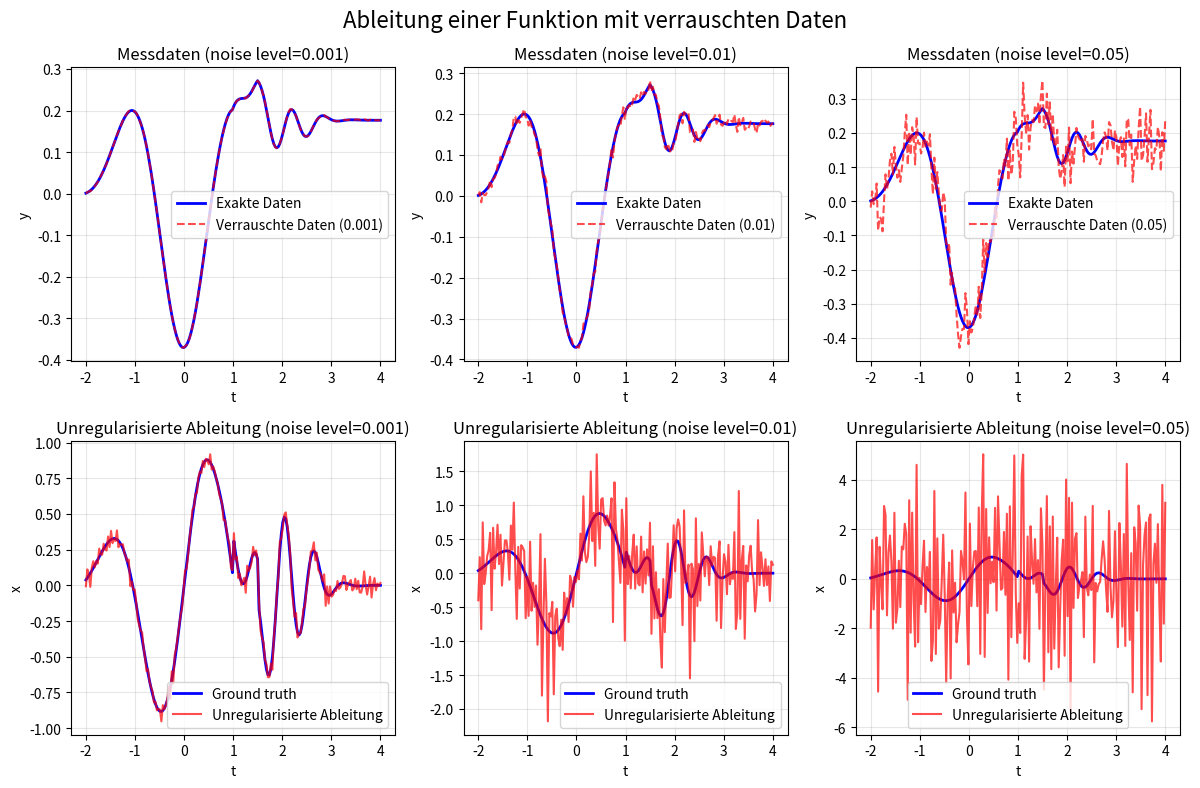

Here is the Python script that generated this plot: (Note: this script raises an exception after producing the figure.)
import numpy as np
import matplotlib.pyplot as plt
from scipy.ndimage import gaussian_filter1d

# Set random seed for reproducibility
rng = np.random.default_rng(42)

# Utility für Aufgaben
def todo():
    raise NotImplementedError("In dieser Zelle gibt es noch mindestens ein TODO!")

def true_function(t):
    """
    Diese Funktion produziert die Werte der ground truth x, die wir später rekonstruieren wollen.
    """
    return (
        np.sin(3 * t) * np.exp(-(t**2) / 2)
        + 0.5 * np.sin(10 * t) * np.exp(-((t - 2) ** 2) / 0.5)
        + 0.3 * (t > 1) * (t < 1.5)
    )

def integral_forward_model(x, h):
    """
    Approximiert die Integral-/Stammfunktion einer Funktion

    Args:
        x: Werte der zu integrierenden Funktion auf einem Gitter
        h: Schrittweite des Gitters (konstant vorausgesetzt)

    Returns:
        y: Kumulatives Integral der Werte in x
    """
    return np.append(0, h * np.cumsum(x))

def numerical_derivative(y, h):
    """
    Numerische Ableitung (Finite Vorwärtsdifferenzen)

    Args:
        y: Funktionswerte auf äquidistantem Gitter
        h: Schrittweite des Gitters (konstant vorausgesetzt)

    Returns:
        x: numerische Ableitung
    """
    return np.diff(y) / h

# Gitter der Funktionsauswertungen
n_grid = 200
t = np.linspace(-2, 4, n_grid)
h = t[1] - t[0]

# Ground truth = Auswertung der Funktion auf dem Gitter
x = true_function(t)

# Fehlerfreie Daten
y_clean = integral_forward_model(x, h)

# Verschiedene Standardabweichungen zum Testen von Messfehlern
noise_levels = [0.001, 0.01, 0.05]


fig, axes = plt.subplots(2, 3, figsize=(12, 8))
fig.suptitle(
    "Ableitung einer Funktion mit verrauschten Daten", fontsize=16
)
for i, noise_level in enumerate(noise_levels):
    # Versehe Daten künstlich mit kleinen Messfehlern
    y_noisy = y_clean + noise_level * rng.normal(size=y_clean.shape)

    # Berechne Ableitung
    x_unreg = numerical_derivative(y_noisy, h)

    ###### ab hier plotten wir nur Ergebnisse:
    # Plot 1: Messdaten
    axes[0, i].plot(t, y_clean[1:], "b-", label="Exakte Daten", linewidth=2)
    axes[0, i].plot(
        t,
        y_noisy[1:],
        "r--",
        label=f"Verrauschte Daten ({noise_level})",
        alpha=0.7,
    )
    axes[0, i].set_title(f"Messdaten (noise level={noise_level})")
    axes[0, i].set_xlabel("t")
    axes[0, i].set_ylabel("y")
    axes[0, i].legend()
    axes[0, i].grid(True, alpha=0.3)

    # Plot 2: Ableitungen ohne Regularisierung
    axes[1, i].plot(t, x, "b-", label="Ground truth", linewidth=2)
    axes[1, i].plot(t, x_unreg, "r-", label="Unregularisierte Ableitung", alpha=0.7)
    axes[1, i].set_title(f"Unregularisierte Ableitung (noise level={noise_level})")
    axes[1, i].set_xlabel("t")
    axes[1, i].set_ylabel("x")
    axes[1, i].legend()
    axes[1, i].grid(True, alpha=0.3)

plt.tight_layout()
plt.show()

def regularized_derivative(y, h, sigma=1.0):
    """
    Berechnet eine regularisierte Ableitung nach Glätten der Daten

    Args:
        y: Funktionswerte auf äquidistantem Gitter t0 < t1 < ... < tN
        h: Schrittweite
        sigma: Glättungsparameter (größer = mehr Glättung)

    Returns:
        x_reg: Regularisierte Ableitung
    """
    # Hinweis: Seht euch die import statements in der ersten Zelle des notebooks an.
    x_reg = todo()

    return x_reg

fig, axes = plt.subplots(3, 3, figsize=(12, 8))
fig.suptitle(
    "Regularisierte Ableitung einer Funktion mit verrauschten Daten", fontsize=16
)
for i, noise_level in enumerate(noise_levels):
    # Versehe Daten künstlich mit kleinen Messfehlern
    y_noisy = y_clean + noise_level * rng.normal(size=y_clean.shape)

    # Berechne Ableitung
    x_unreg = numerical_derivative(y_noisy, h)
    x_reg = regularized_derivative(y_noisy, h, sigma=3.0)

    # Plot 1: Messdaten
    axes[0, i].plot(t, y_clean[1:], "b-", label="Exakte Daten", linewidth=2)
    axes[0, i].plot(
        t,
        y_noisy[1:],
        "r--",
        label=f"Verrauschte Daten (sigma={noise_level})",
        alpha=0.7,
    )
    axes[0, i].set_title(f"Messdaten (Noise sigma={noise_level})")
    axes[0, i].set_xlabel("t")
    axes[0, i].set_ylabel("y")
    axes[0, i].legend()
    axes[0, i].grid(True, alpha=0.3)

    # Plot 2: Ableitungen ohne Regularisierung
    axes[1, i].plot(t, x, "b-", label="Ground truth", linewidth=2)
    axes[1, i].plot(t, x_unreg, "r-", label="Unregularisierte Ableitung", alpha=0.7)
    axes[1, i].set_title("Unregularisierte Ableitung")
    axes[1, i].set_xlabel("t")
    axes[1, i].set_ylabel("x")
    axes[1, i].legend()
    axes[1, i].grid(True, alpha=0.3)

    # Plot 3: Ableitungen mit Regularisierung
    axes[2, i].plot(t, x, "b-", label="True function", linewidth=2)
    axes[2, i].plot(t, x_reg, "g-", label="Regularisierte Ableitung", alpha=0.7)
    axes[2, i].set_title("Regularisierte Ableitung")
    axes[2, i].set_xlabel("t")
    axes[2, i].set_ylabel("x")
    axes[2, i].legend()
    axes[2, i].grid(True, alpha=0.3)

plt.tight_layout()
plt.show()

A = todo()

U,S,V = np.linalg.svd(A, full_matrices=False)
print(f"Größter Singulärwert von A ist {S.max():.2}, kleinster ist {S.min():.2}.")
cond_A = S.max() / S.min()
print(f"Die 2-Kondition des linearen Problems y = Ax ist also {cond_A:.2}.")

# Plot aller Singulärwerte
fig, ax = plt.subplots(1, 1, figsize=(4, 4))
ax.plot(S)
plt.show()